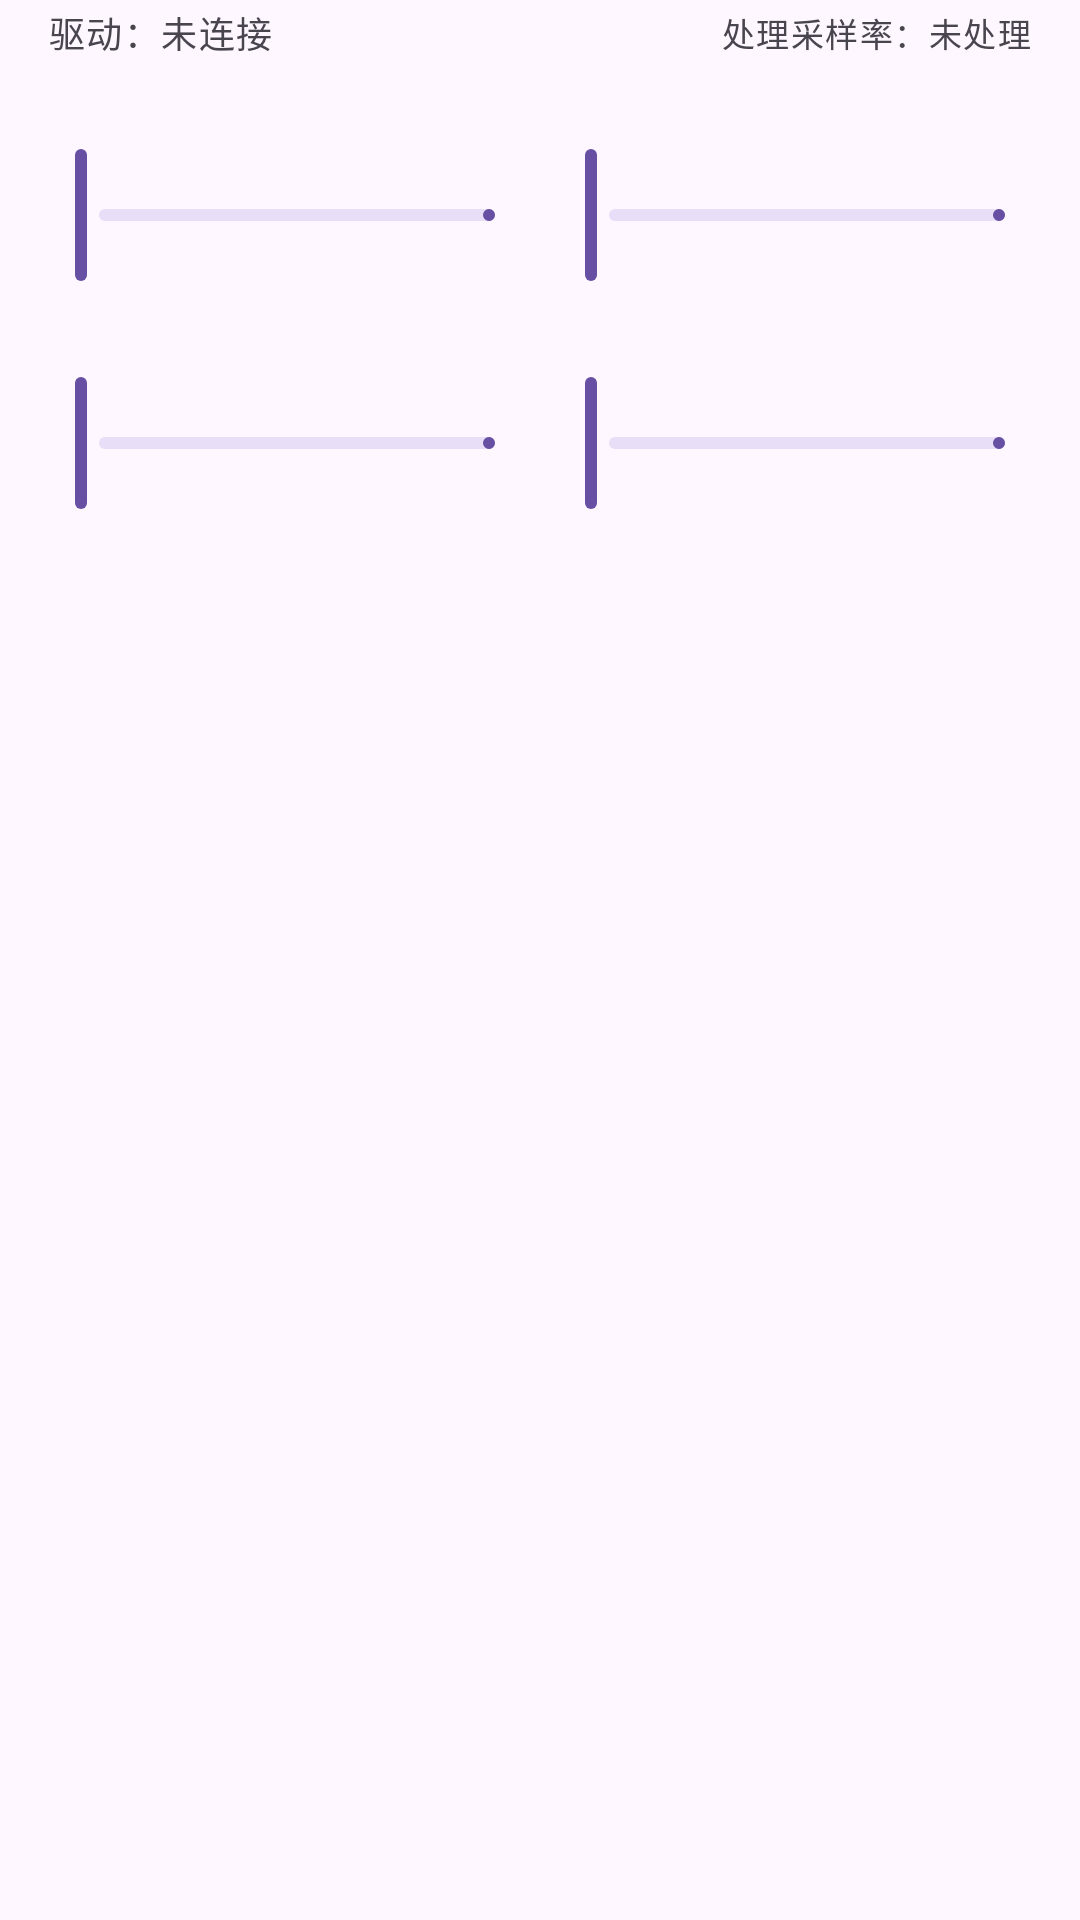

Layout XML and referenced resources for this Android screen:
<!-- AndroidManifest.xml: application theme Theme.RootlessJamesDSP -->
<!-- res/layout/fragment_output_control.xml -->
<?xml version="1.0" encoding="utf-8"?>
<LinearLayout xmlns:android="http://schemas.android.com/apk/res/android"
    android:layout_width="match_parent"
    android:layout_height="wrap_content"
    android:orientation="vertical"
    android:paddingHorizontal="10dp"
    android:paddingTop="2dp"
    android:paddingBottom="4dp">

    <LinearLayout
        android:layout_width="match_parent"
        android:layout_height="wrap_content"
        android:gravity="center_vertical"
        android:paddingHorizontal="6dp">

        <TextView
            android:id="@+id/output_driver_status"
            android:layout_width="0dp"
            android:layout_height="wrap_content"
            android:layout_weight="1"
            android:gravity="center_vertical"
            android:text="@string/output_driver_disconnected"
            android:textAppearance="?attr/textAppearanceLabelMedium" />

        <TextView
            android:id="@+id/output_sample_rate"
            android:layout_width="wrap_content"
            android:layout_height="wrap_content"
            android:layout_marginStart="8dp"
            android:text="@string/output_rate_idle"
            android:textAppearance="?attr/textAppearanceLabelSmall"
            android:textColor="?attr/colorOnSurfaceVariant" />
    </LinearLayout>

    <TextView
        android:id="@+id/output_route"
        android:layout_width="match_parent"
        android:layout_height="wrap_content"
        android:paddingHorizontal="6dp"
        android:paddingTop="4dp"
        android:visibility="gone"
        android:textAppearance="?attr/textAppearanceLabelMedium" />

    <GridLayout
        android:id="@+id/output_grid"
        android:layout_width="match_parent"
        android:layout_height="wrap_content"
        android:columnCount="@integer/fusion_output_columns"
        android:orientation="horizontal">

        <include
            android:id="@+id/output_threshold"
            layout="@layout/view_output_control"
            android:layout_width="0dp"
            android:layout_height="wrap_content"
            android:layout_columnWeight="1"
            android:layout_marginHorizontal="6dp" />

        <include
            android:id="@+id/output_release"
            layout="@layout/view_output_control"
            android:layout_width="0dp"
            android:layout_height="wrap_content"
            android:layout_columnWeight="1"
            android:layout_marginHorizontal="6dp" />

        <include
            android:id="@+id/output_postgain"
            layout="@layout/view_output_control"
            android:layout_width="0dp"
            android:layout_height="wrap_content"
            android:layout_columnWeight="1"
            android:layout_marginHorizontal="6dp" />

        <include
            android:id="@+id/output_balance"
            layout="@layout/view_output_control"
            android:layout_width="0dp"
            android:layout_height="wrap_content"
            android:layout_columnWeight="1"
            android:layout_marginHorizontal="6dp" />
    </GridLayout>
</LinearLayout>
<!-- res/layout/view_output_control.xml (included above) -->
<?xml version="1.0" encoding="utf-8"?>
<LinearLayout xmlns:android="http://schemas.android.com/apk/res/android"
    xmlns:app="http://schemas.android.com/apk/res-auto"
    android:layout_width="match_parent"
    android:layout_height="wrap_content"
    android:orientation="vertical">

    <LinearLayout
        android:id="@+id/output_value_row"
        android:layout_width="match_parent"
        android:layout_height="28dp"
        android:background="?attr/selectableItemBackground"
        android:clickable="true"
        android:focusable="true"
        android:gravity="center_vertical"
        android:paddingHorizontal="2dp">

        <TextView
            android:id="@+id/output_label"
            android:layout_width="wrap_content"
            android:layout_height="wrap_content"
            android:importantForAccessibility="no"
            android:textAppearance="?attr/textAppearanceLabelMedium"
            android:textColor="?attr/colorOnSurfaceVariant" />

        <TextView
            android:id="@+id/output_value"
            android:layout_width="0dp"
            android:layout_height="wrap_content"
            android:layout_weight="1"
            android:gravity="end"
            android:importantForAccessibility="no"
            android:textAppearance="?attr/textAppearanceLabelMedium"
            android:textColor="?attr/colorOnSurface"
            android:textStyle="bold" />
    </LinearLayout>

    <com.google.android.material.slider.Slider
        android:id="@+id/output_slider"
        android:layout_width="match_parent"
        android:layout_height="48dp"
        app:labelBehavior="gone"
        app:tickVisible="false"
        app:thumbRadius="8dp"
        app:trackHeight="4dp" />
</LinearLayout>
<!-- resources referenced by this layout -->
<resources>
  <integer name="fusion_output_columns">2</integer>
  <string name="output_driver_disconnected">驱动：未连接</string>
  <string name="output_rate_idle">处理采样率：未处理</string>
  <style name="Theme.RootlessJamesDSP" parent="Base.Theme.RootlessJamesDSP" />
  <style name="Base.Theme.RootlessJamesDSP" parent="Theme.Material3.DayNight.NoActionBar">
          
          <item name="android:forceDarkAllowed" tools:targetApi="Q" tools:ignore="ObsoleteSdkInt">false</item>
  
          <item name="android:divider">@color/divider_default</item>
          <item name="android:statusBarColor">@android:color/transparent</item>
  
          
          
  
          <item name="materialSwitchStyle">@style/Widget.Material3.CompoundButton.MaterialSwitch</item>
          <item name="sliderStyle">@style/Widget.DSP.CompactSlider</item>
          <item name="alertDialogTheme">@style/AppTheme.AlertDialogTheme</item>
          <item name="materialCardViewStyle">@style/Theme.RootlessJamesDSP.CardView</item>
          <item name="cardCornerRadius">@dimen/corner_radius</item>
      </style>
  <style name="Widget.DSP.CompactSlider" parent="Widget.Material3.Slider">
          <item name="labelBehavior">floating</item>
          <item name="trackHeight">4dp</item>
          <item name="thumbRadius">6dp</item>
          <item name="thumbElevation">0dp</item>
          <item name="haloRadius">0dp</item>
          <item name="haloColor">@android:color/transparent</item>
      </style>
  <style name="AppTheme.AlertDialogTheme" parent="@style/ThemeOverlay.Material3.MaterialAlertDialog">
          <item name="dialogCornerRadius">28dp</item>
          <item name="colorBackgroundFloating">?attr/colorSurface</item>
      </style>
  <style name="Theme.RootlessJamesDSP.CardView" parent="Widget.Material3.CardView.Elevated" />
</resources>
